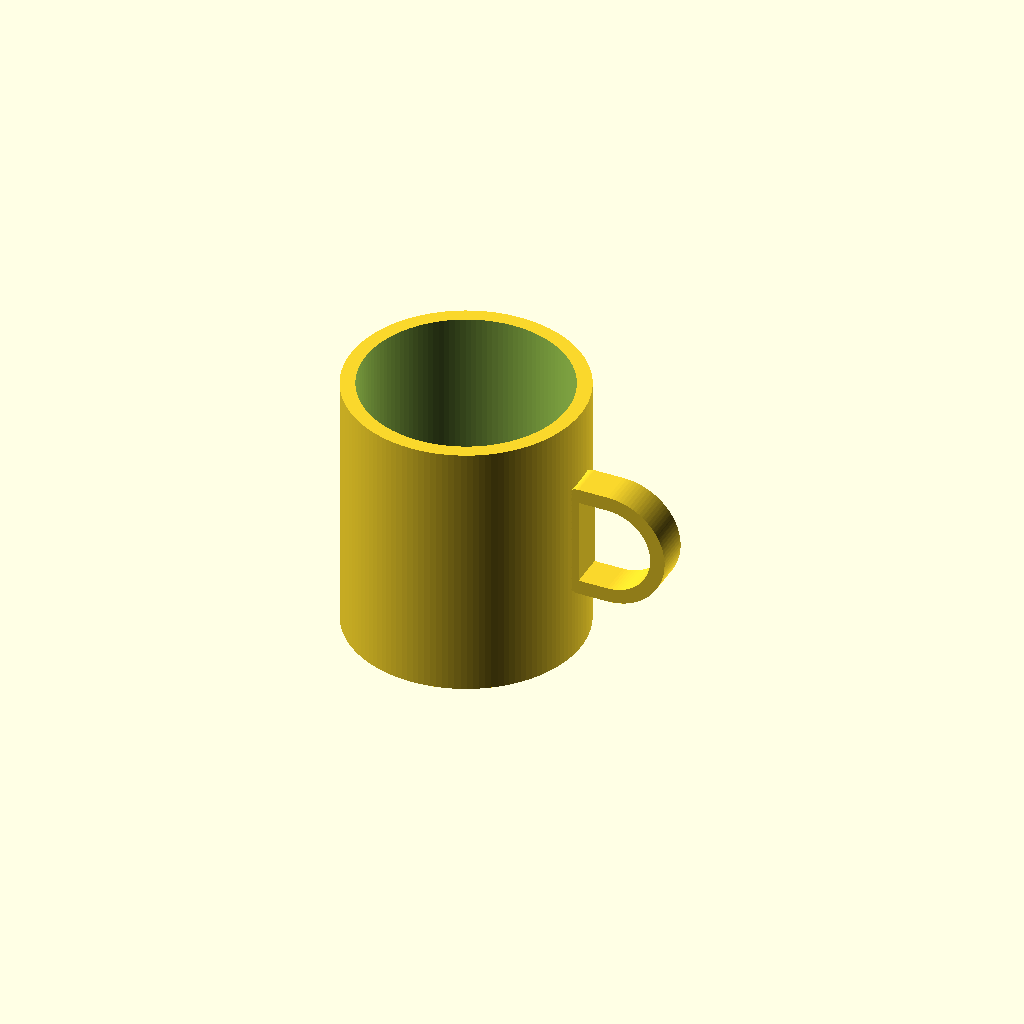
Cell 1 — every parameter at its default value.
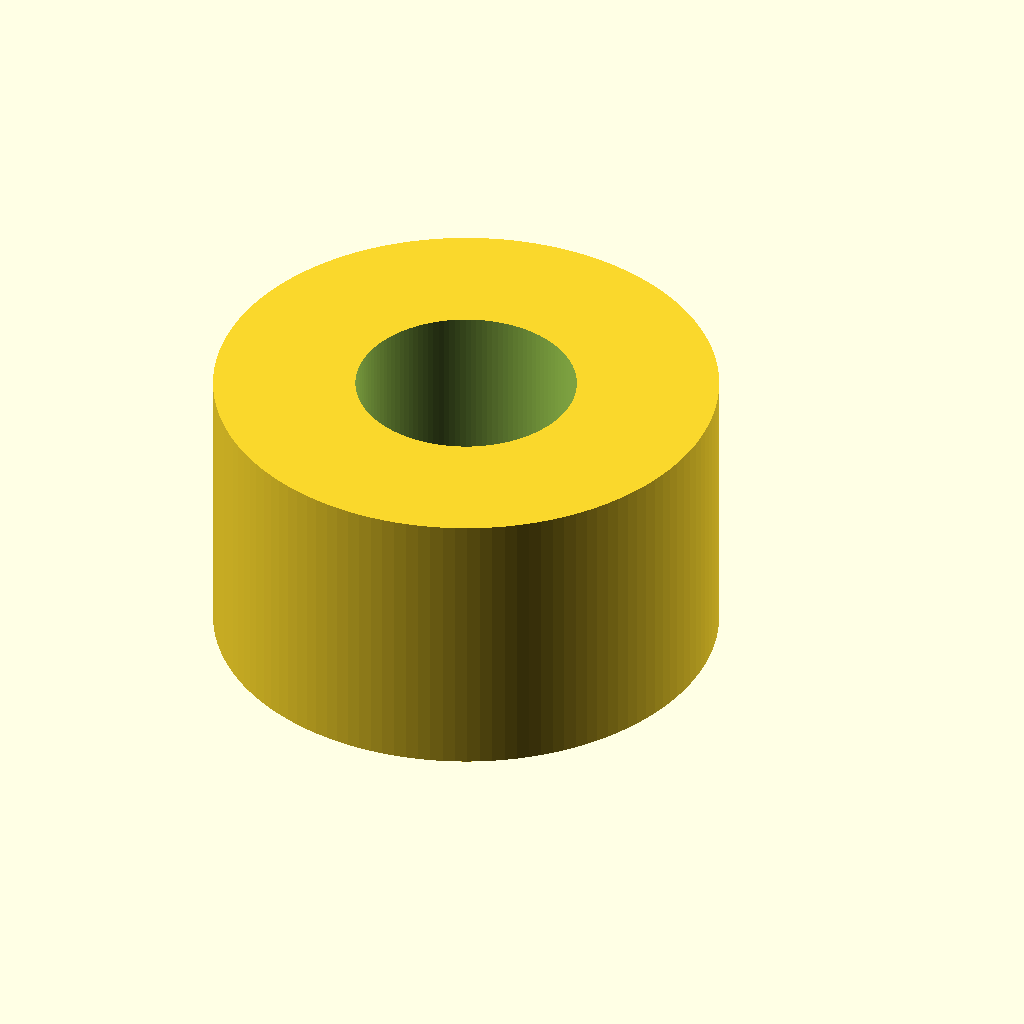
Cell 2: the same model with outer_diameter = 160.
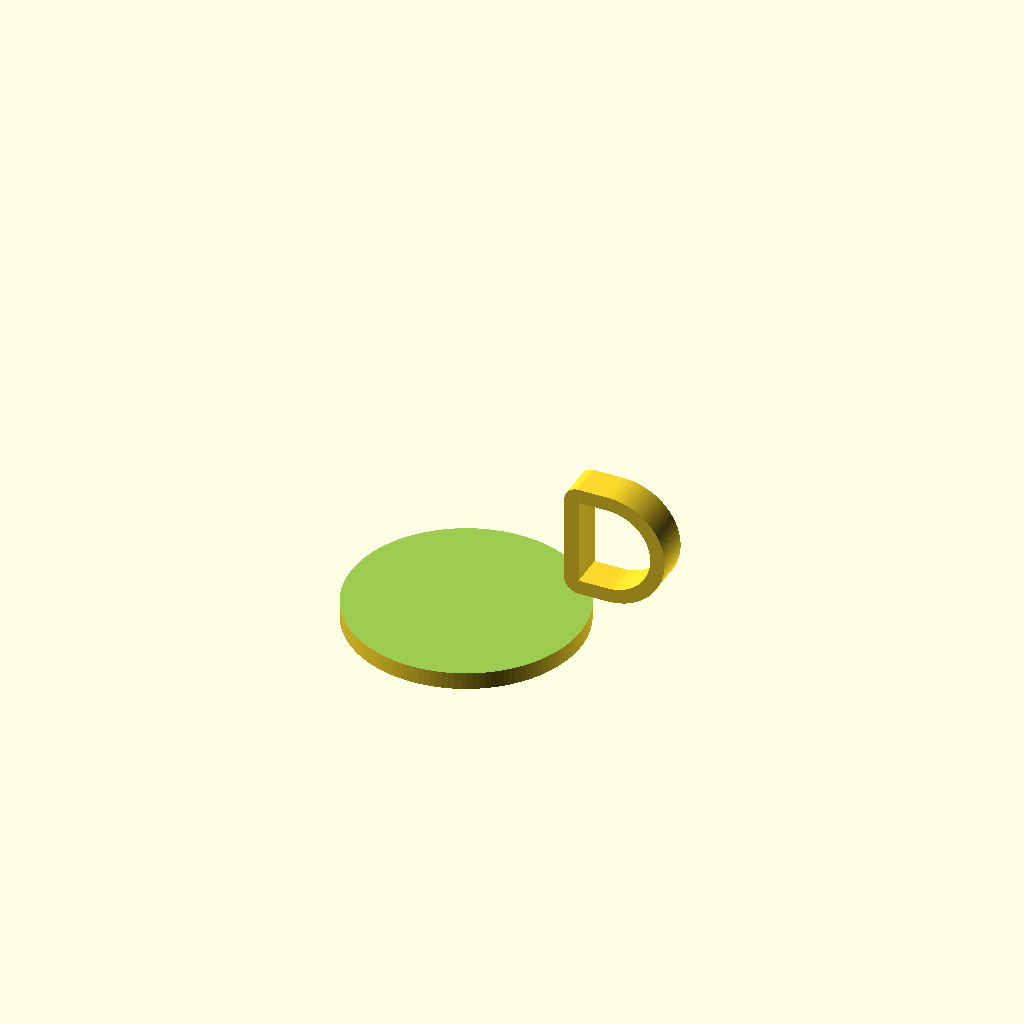
Cell 3: the same model with inner_diameter = 140.
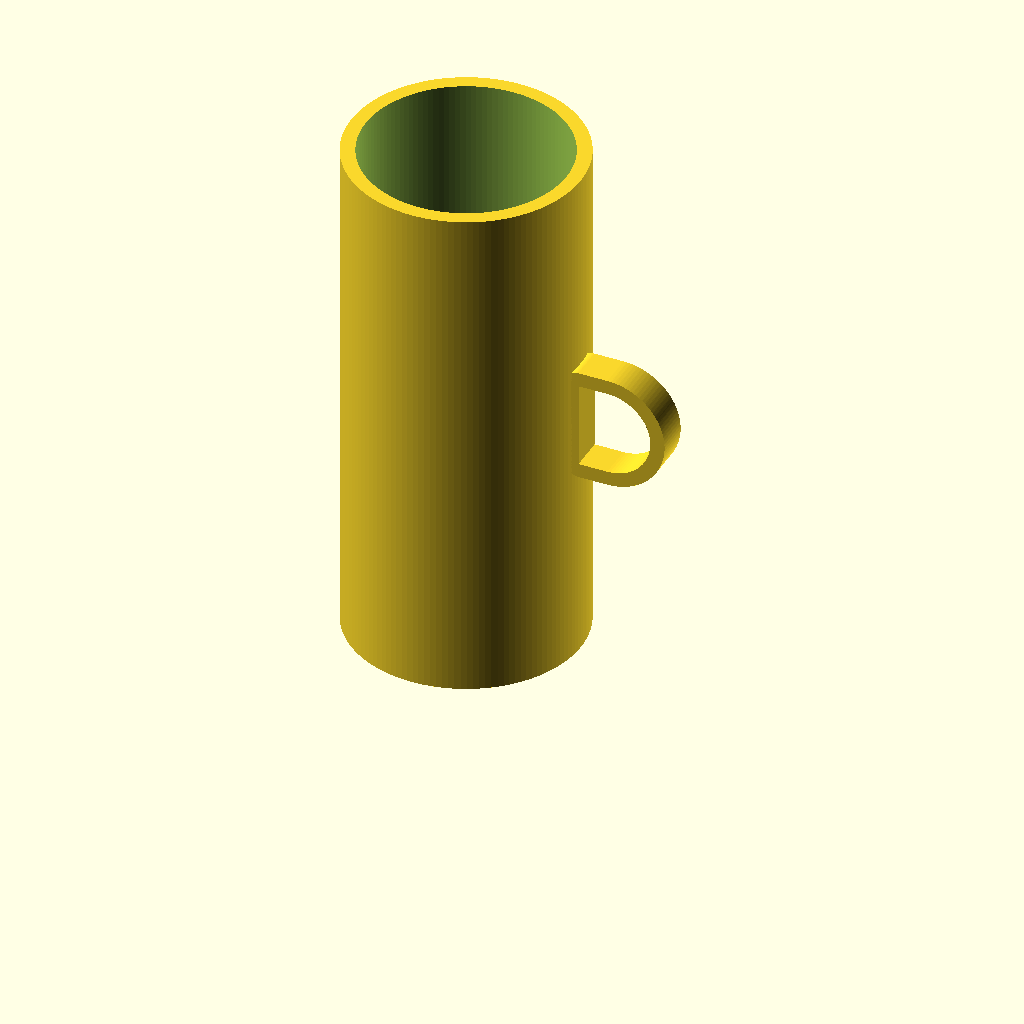
Cell 4: the same model with mug_height = 180.
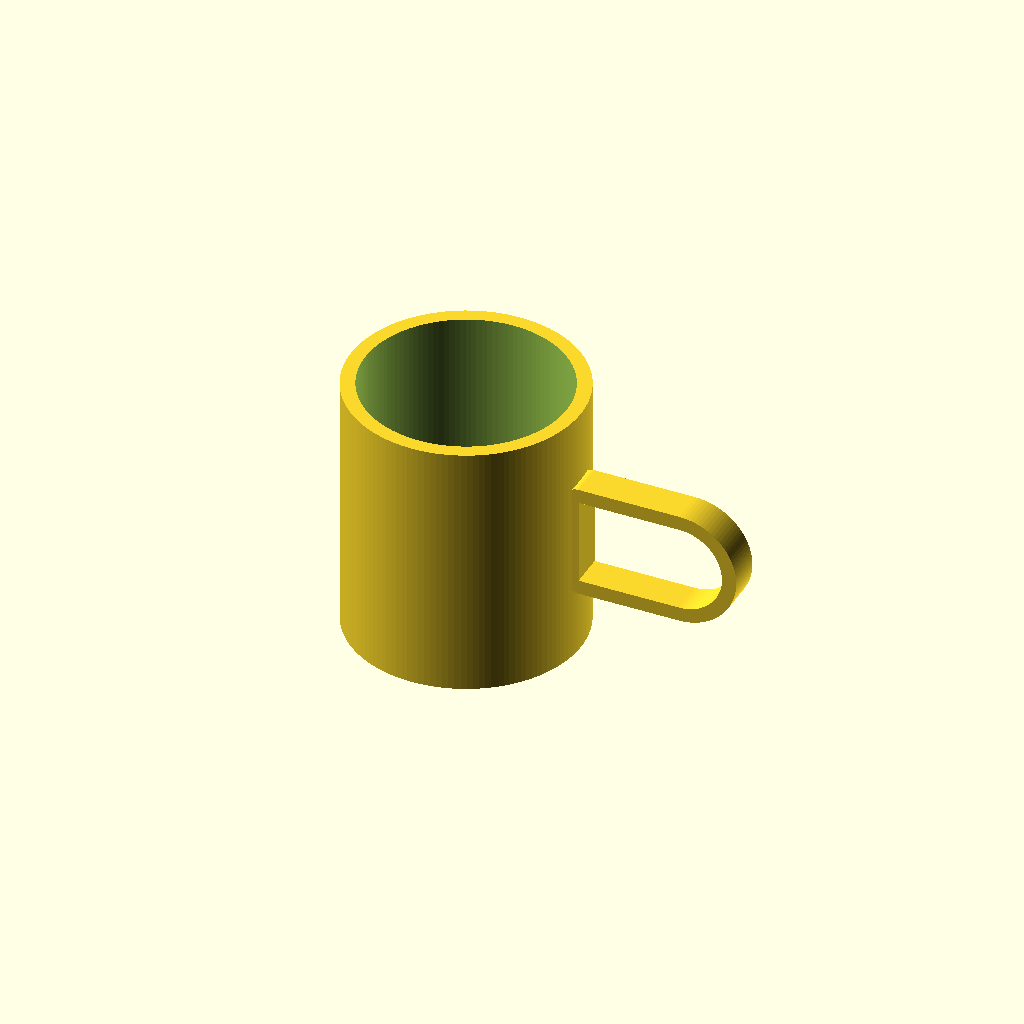
Cell 5: the same model with handle_opening_width = 50.
One fixed orthographic camera (rotation 55°, 0°, 25°; colour scheme Cornfield) for every cell.
OpenSCAD source file results/tier-2-offset-handle-mug/bare-xhigh_gpt-6-luna-9ebdef65f830-2026-10-06T19-32-13-269Z/final.scad:
$fn = 128;

outer_diameter = 80;
inner_diameter = 70;
mug_height = 90;
bottom_thickness = 6;

handle_opening_width = 25;
handle_opening_height = 30;
handle_wall = 5;
handle_depth = 12;
handle_inner_x = 42;
handle_center_z = mug_height / 2;
handle_arc_steps = 48;

// D-shaped profile: straight back with a semicircular outer end.
function d_profile_points(x, zc, w, h, steps) =
    let(
        r = h / 2,
        straight = w - r
    )
    concat(
        [[x, zc + r], [x + straight, zc + r]],
        [
            for (i = [1:steps])
                let(a = 90 - 180 * i / steps)
                    [x + straight + r * cos(a), zc + r * sin(a)]
        ],
        [[x, zc - r]]
    );

module mug_body() {
    difference() {
        cylinder(h = mug_height, d = outer_diameter);

        translate([0, 0, bottom_thickness])
            cylinder(h = mug_height, d = inner_diameter);
    }
}

module handle_profile() {
    difference() {
        offset(r = handle_wall)
            polygon(points = d_profile_points(
                handle_inner_x,
                handle_center_z,
                handle_opening_width,
                handle_opening_height,
                handle_arc_steps
            ));

        polygon(points = d_profile_points(
            handle_inner_x,
            handle_center_z,
            handle_opening_width,
            handle_opening_height,
            handle_arc_steps
        ));
    }
}

module mug_handle() {
    rotate([90, 0, 0])
        linear_extrude(height = handle_depth, center = true, convexity = 10)
            handle_profile();
}

union() {
    mug_body();
    mug_handle();
}
Parameter table extracted from the source (name, type, default, range or options):
outer_diameter: number, default 80
inner_diameter: number, default 70
mug_height: number, default 90
bottom_thickness: number, default 6
handle_opening_width: number, default 25
handle_opening_height: number, default 30
handle_wall: number, default 5
handle_depth: number, default 12
handle_inner_x: number, default 42
handle_arc_steps: number, default 48
